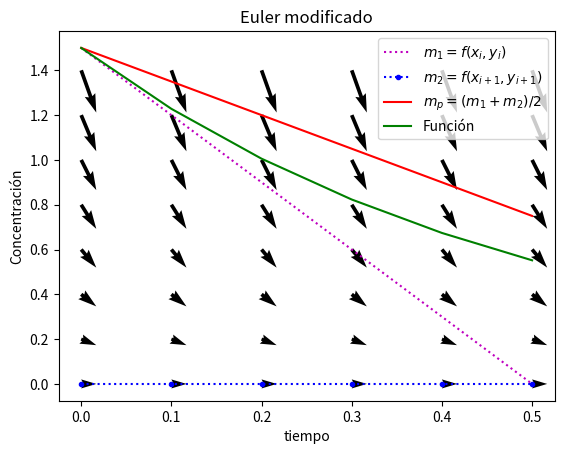

Generate this figure with matplotlib:
import numpy as np
import matplotlib.pyplot as plt

x = np.arange(0,0.6,0.1)
y = np.arange(0,1.5,0.2)


X, Y = np.meshgrid(x, y)
u = 1
v = -2*Y

def f(x):
    return np.exp(-2*x)*1.5

fig, ax = plt.subplots()
ax.quiver(X,Y,u,v)

m1=-2*1.5
x = np.arange(0,0.6,0.1)
y=x*m1+1.5
ax.plot(x,y,':m',label='$m_1=f(x_i,y_i)$')

m2=y[-1]
y=x*m2+m2
ax.plot(x,y,'.:b',label='$m_2=f(x_{i+1},y_{i+1})$')

m3=(m1+m2)/2
y=x*m3+1.5
ax.plot(x,y,'-r',label='$m_p=(m_1+m_2)/2$')

ax.plot(x,f(x),'g-',label='Función')

plt.legend()
plt.title('Euler modificado')
plt.xlabel('tiempo')
plt.ylabel('Concentración')
plt.show()


#fig.savefig("edo_quiver_mod3.pdf", bbox_inches='tight')
